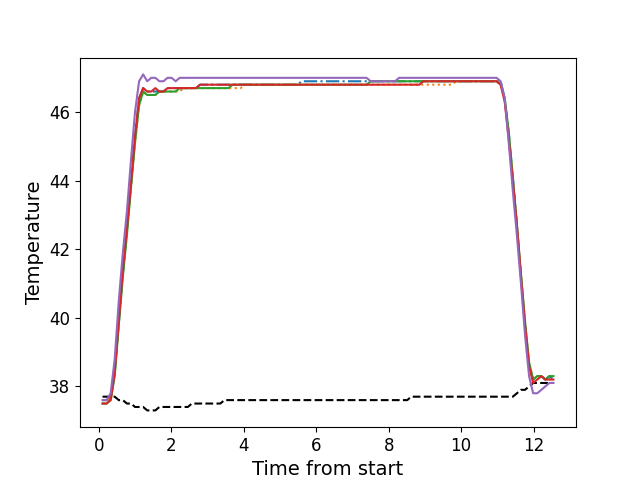

Source data for this figure (header and first rows):
, times, neutral, z1, z2, z3, z4, z5
0, 0.1076, 37.7, 37.6, 37.6, 37.5, 37.5, 37.6
1, 0.2193, 37.7, 37.6, 37.6, 37.5, 37.5, 37.6
2, 0.3319, 37.7, 37.7, 37.6, 37.6, 37.6, 37.8
3, 0.4435, 37.7, 38.4, 38.4, 38.3, 38.4, 38.8
4, 0.5561, 37.6, 39.9, 39.8, 39.8, 39.9, 40.5
5, 0.6678, 37.6, 41.3, 41.2, 41.2, 41.4, 41.9
6, 0.7794, 37.5, 42.6, 42.5, 42.4, 42.6, 43.1
7, 0.892, 37.5, 43.9, 43.8, 43.8, 43.9, 44.6
8, 1.003, 37.4, 45.3, 45.1, 45.1, 45.3, 46.0
9, 1.116, 37.4, 46.4, 46.2, 46.2, 46.4, 46.9
10, 1.228, 37.4, 46.7, 46.6, 46.6, 46.7, 47.1
11, 1.34, 37.3, 46.6, 46.5, 46.5, 46.6, 46.9
12, 1.452, 37.3, 46.6, 46.5, 46.5, 46.6, 47.0
13, 1.565, 37.3, 46.6, 46.5, 46.5, 46.7, 47.0
14, 1.676, 37.4, 46.6, 46.6, 46.6, 46.6, 46.9
15, 1.789, 37.4, 46.6, 46.6, 46.6, 46.6, 46.9
16, 1.901, 37.4, 46.7, 46.6, 46.6, 46.7, 47.0
17, 2.013, 37.4, 46.7, 46.6, 46.6, 46.7, 47.0
18, 2.125, 37.4, 46.7, 46.6, 46.6, 46.7, 46.9
19, 2.236, 37.4, 46.7, 46.6, 46.7, 46.7, 47.0
20, 2.349, 37.4, 46.7, 46.7, 46.7, 46.7, 47.0
21, 2.461, 37.4, 46.7, 46.7, 46.7, 46.7, 47.0
22, 2.573, 37.5, 46.7, 46.7, 46.7, 46.7, 47.0
23, 2.685, 37.5, 46.7, 46.7, 46.7, 46.7, 47.0
24, 2.798, 37.5, 46.8, 46.7, 46.7, 46.8, 47.0
25, 2.909, 37.5, 46.8, 46.7, 46.7, 46.8, 47.0
26, 3.022, 37.5, 46.8, 46.7, 46.7, 46.8, 47.0
27, 3.133, 37.5, 46.8, 46.7, 46.7, 46.8, 47.0
28, 3.245, 37.5, 46.8, 46.7, 46.7, 46.8, 47.0
29, 3.357, 37.5, 46.8, 46.7, 46.7, 46.8, 47.0
30, 3.469, 37.6, 46.8, 46.7, 46.7, 46.8, 47.0
31, 3.582, 37.6, 46.8, 46.7, 46.7, 46.8, 47.0
32, 3.694, 37.6, 46.8, 46.7, 46.8, 46.8, 47.0
33, 3.805, 37.6, 46.8, 46.7, 46.8, 46.8, 47.0
34, 3.918, 37.6, 46.8, 46.7, 46.8, 46.8, 47.0
35, 4.03, 37.6, 46.8, 46.8, 46.8, 46.8, 47.0
36, 4.142, 37.6, 46.8, 46.8, 46.8, 46.8, 47.0
37, 4.254, 37.6, 46.8, 46.8, 46.8, 46.8, 47.0
38, 4.367, 37.6, 46.8, 46.8, 46.8, 46.8, 47.0
39, 4.478, 37.6, 46.8, 46.8, 46.8, 46.8, 47.0
40, 4.591, 37.6, 46.8, 46.8, 46.8, 46.8, 47.0
41, 4.702, 37.6, 46.8, 46.8, 46.8, 46.8, 47.0
42, 4.814, 37.6, 46.8, 46.8, 46.8, 46.8, 47.0
43, 4.927, 37.6, 46.8, 46.8, 46.8, 46.8, 47.0
44, 5.038, 37.6, 46.8, 46.8, 46.8, 46.8, 47.0
45, 5.151, 37.6, 46.8, 46.8, 46.8, 46.8, 47.0
46, 5.263, 37.6, 46.8, 46.8, 46.8, 46.8, 47.0
47, 5.374, 37.6, 46.8, 46.8, 46.8, 46.8, 47.0
48, 5.487, 37.6, 46.8, 46.8, 46.8, 46.8, 47.0
49, 5.599, 37.6, 46.9, 46.8, 46.8, 46.8, 47.0
50, 5.71, 37.6, 46.9, 46.8, 46.8, 46.8, 47.0
51, 5.823, 37.6, 46.9, 46.8, 46.8, 46.8, 47.0
52, 5.935, 37.6, 46.9, 46.8, 46.8, 46.8, 47.0
53, 6.047, 37.6, 46.9, 46.8, 46.8, 46.8, 47.0
54, 6.16, 37.6, 46.9, 46.8, 46.8, 46.8, 47.0
55, 6.271, 37.6, 46.9, 46.8, 46.8, 46.8, 47.0
56, 6.384, 37.6, 46.9, 46.8, 46.8, 46.8, 47.0
57, 6.496, 37.6, 46.9, 46.8, 46.8, 46.8, 47.0
58, 6.607, 37.6, 46.9, 46.8, 46.8, 46.8, 47.0
59, 6.72, 37.6, 46.9, 46.8, 46.8, 46.8, 47.0
... 52 more rows
